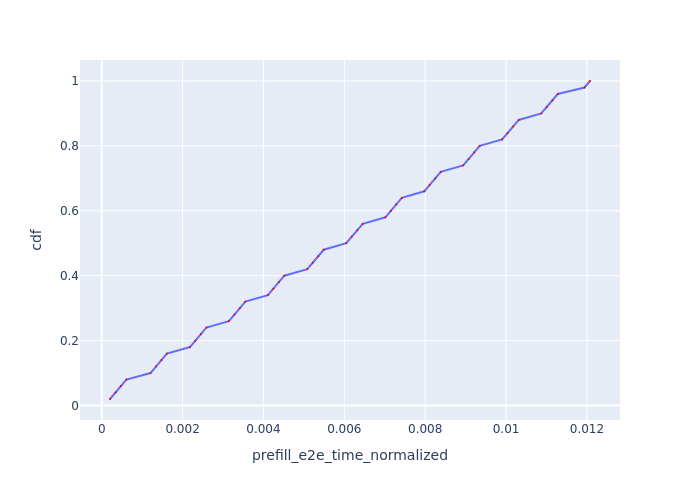

The data file committed next to this chart (first rows):
Request Id, prefill_e2e_time_normalized, cdf
0_0, 0.0002046, 0.02
0_1, 0.0003398, 0.04
0_2, 0.0004749, 0.06
0_3, 0.0006103, 0.08
0_4, 0.001206, 0.1
0_5, 0.001341, 0.12
0_6, 0.001477, 0.14
0_7, 0.001613, 0.16
0_8, 0.002182, 0.18
0_9, 0.002317, 0.2
0_10, 0.002453, 0.22
0_11, 0.002589, 0.24
0_12, 0.003145, 0.26
0_13, 0.00328, 0.28
0_14, 0.003417, 0.3
0_15, 0.003553, 0.32
0_16, 0.004109, 0.34
0_17, 0.004244, 0.36
0_18, 0.00438, 0.38
0_19, 0.004517, 0.4
0_20, 0.005083, 0.42
0_21, 0.005219, 0.44
0_22, 0.005355, 0.46
0_23, 0.005491, 0.48
0_24, 0.006047, 0.5
0_25, 0.006183, 0.52
0_26, 0.006319, 0.54
0_27, 0.006456, 0.56
0_28, 0.007014, 0.58
0_29, 0.00715, 0.6
0_30, 0.007286, 0.62
0_31, 0.007423, 0.64
0_32, 0.007977, 0.66
0_33, 0.008113, 0.68
0_34, 0.008249, 0.7
0_35, 0.008386, 0.72
0_36, 0.00894, 0.74
0_37, 0.009076, 0.76
0_38, 0.009213, 0.78
0_39, 0.009349, 0.8
0_40, 0.009904, 0.82
0_41, 0.01004, 0.84
0_42, 0.01018, 0.86
0_43, 0.01031, 0.88
0_44, 0.01087, 0.9
0_45, 0.01101, 0.92
0_46, 0.01114, 0.94
0_47, 0.01128, 0.96
0_48, 0.01194, 0.98
0_49, 0.01208, 1.0
